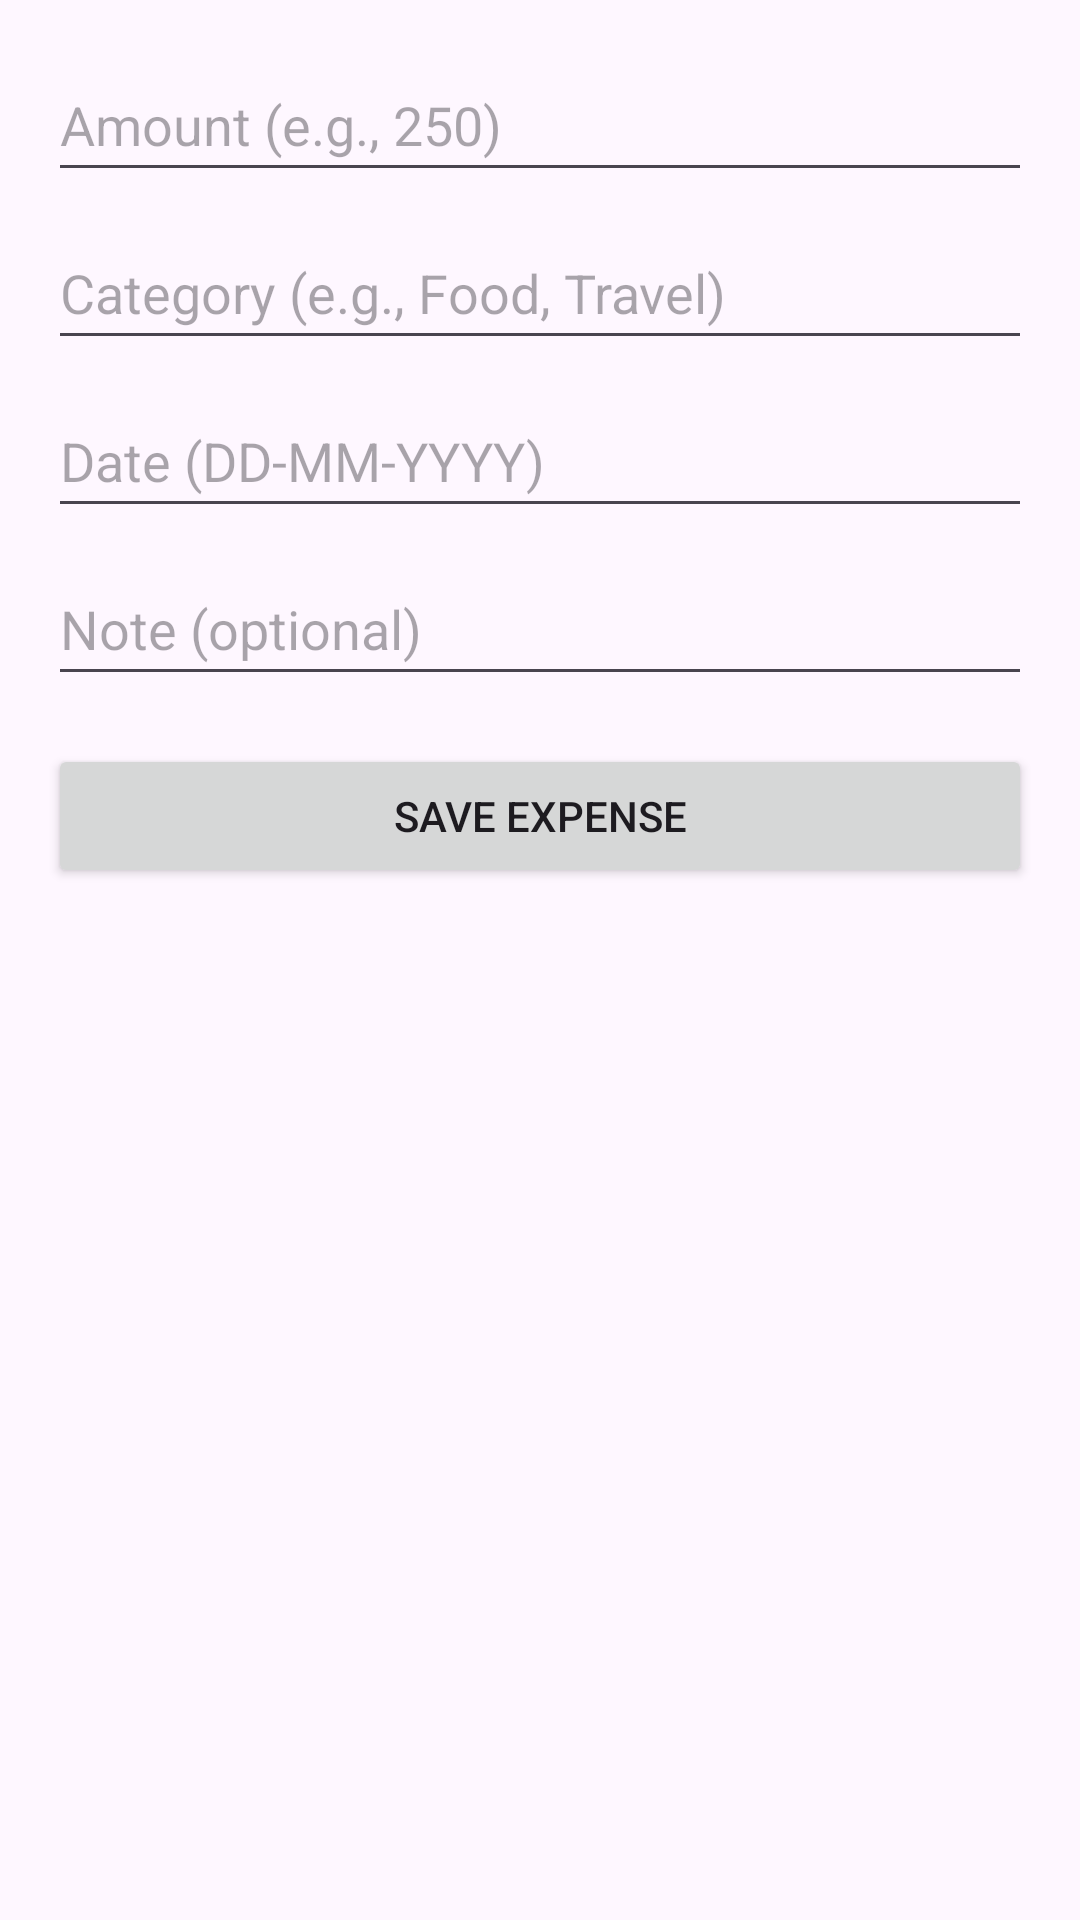

The Android layout XML behind this screen, and the referenced resources:
<!-- AndroidManifest.xml: application theme Theme.Smartspend -->
<!-- res/layout/activity_add_expense.xml -->
<LinearLayout xmlns:android="http://schemas.android.com/apk/res/android"
    android:layout_width="match_parent"
    android:layout_height="match_parent"
    android:orientation="vertical"
    android:padding="16dp">

    <EditText
        android:id="@+id/editAmount"
        android:layout_width="match_parent"
        android:layout_height="wrap_content"
        android:hint="Amount (e.g., 250)"
        android:minHeight="48dp"
        android:inputType="numberDecimal" />

    <EditText
        android:id="@+id/editCategory"
        android:layout_width="match_parent"
        android:layout_height="wrap_content"
        android:layout_marginTop="8dp"
        android:minHeight="48dp"
        android:hint="Category (e.g., Food, Travel)" />

    <EditText
        android:id="@+id/editDate"
        android:layout_width="match_parent"
        android:layout_height="wrap_content"
        android:layout_marginTop="8dp"
        android:minHeight="48dp"
        android:focusable="false"
        android:hint="Date (DD-MM-YYYY)" />

    <EditText
        android:id="@+id/editNote"
        android:layout_width="match_parent"
        android:layout_height="wrap_content"
        android:layout_marginTop="8dp"
        android:minHeight="48dp"
        android:hint="Note (optional)" />

    <Button
        android:id="@+id/btnSave"
        android:layout_width="match_parent"
        android:layout_height="wrap_content"
        android:layout_marginTop="16dp"
        android:text="Save Expense" />
</LinearLayout>
<!-- resources referenced by this layout -->
<resources>
  <style name="Theme.Smartspend" parent="Base.Theme.Smartspend" />
  <style name="Base.Theme.Smartspend" parent="Theme.Material3.DayNight.NoActionBar">
          
          
      </style>
</resources>
